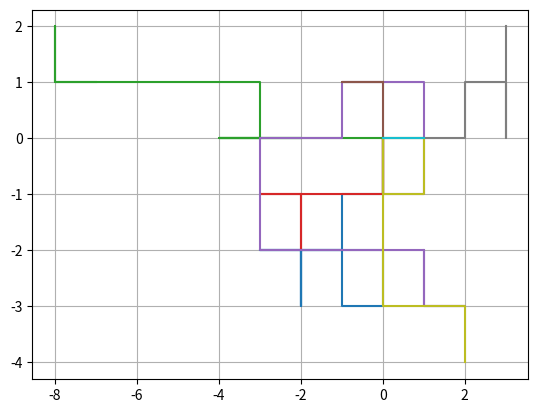

Here is the Python script that generated this plot:
#ejercicio 3.1 del libro Monte Carlo

import numpy as np
import matplotlib.pyplot as plt
import time #Dios por alguna razón

#registrar tiempo de inicio
start_time = time.time()

#código grueso, por qué está tan grueso
#:3c
estados = []
intentos = 10
trayectoriax = []
trayectoriay = []

for j in range(intentos):
    n = np.random.randint(0,21)
    r = np.zeros((n,2))
    tcontadorx = 0
    tcontadory = 0
    for i in range (1,n):
        eleccion = np.random.randint(0,4)
        match eleccion:
            case 0:
                r[i][0] = r[i-1][0] + 1
                r[i][1] = r[i-1][1]
                tcontadorx += 1
            case 1:
                r[i][0] = r[i-1][0]
                r[i][1] = r[i-1][1] + 1
                tcontadory += 1
            case 2:
                r[i][0] = r[i-1][0] - 1
                r[i][1] = r[i-1][1]
                tcontadorx += 1
            case 3:
                r[i][0] = r[i-1][0]
                r[i][1] = r[i-1][1] - 1
                tcontadory += 1
    trayectoriax.append(tcontadorx)
    trayectoriay.append(tcontadory)
    estados.append(r)
avgx = np.mean(trayectoriax)
avgy = np.mean(trayectoriay)
print(f'El promedio de la distancia recorrida fue {avgx:.4} para x y {avgy:.4} para y')
end_time = time.time()
tiempo = end_time - start_time
print(f'el tiempo DE ejecución: {tiempo:.4}s')

fig, ax = plt.subplots()
ax.grid()
for l in range(intentos):
    ax.plot(estados[l][:,0],estados[l][:,1])

plt.show()

#registrar el tiempo final de ejecución


#calcular y mostrar el tiempo
